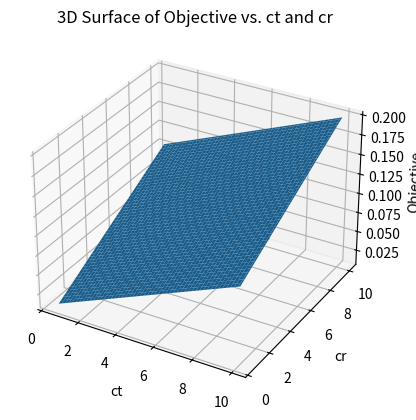
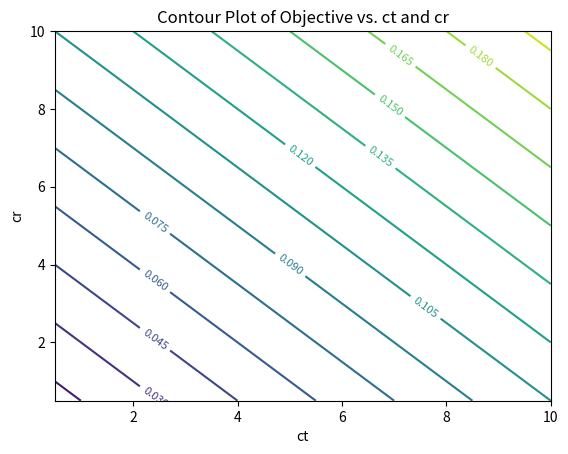

Reproduce these figures in Python, in order.
import numpy as np
import matplotlib.pyplot as plt
from mpl_toolkits.mplot3d import Axes3D

# Objective function
def objective(ct, cr, beff=50):
    return (ct + cr) / (2 * beff)

# Create grid for ct and cr
ct_vals = np.linspace(0.5, 10.0, 100)
cr_vals = np.linspace(0.5, 10.0, 100)
CT, CR = np.meshgrid(ct_vals, cr_vals)
Z = objective(CT, CR)

# 3D surface plot
fig = plt.figure()
ax = fig.add_subplot(111, projection='3d')
surf = ax.plot_surface(CT, CR, Z, edgecolor='none')
ax.set_xlabel('ct')
ax.set_ylabel('cr')
ax.set_zlabel('Objective')
ax.set_title('3D Surface of Objective vs. ct and cr')

# Contour plot
fig2, ax2 = plt.subplots()
contours = ax2.contour(CT, CR, Z, levels=15)
ax2.clabel(contours, inline=True, fontsize=8)
ax2.set_xlabel('ct')
ax2.set_ylabel('cr')
ax2.set_title('Contour Plot of Objective vs. ct and cr')

plt.show()
